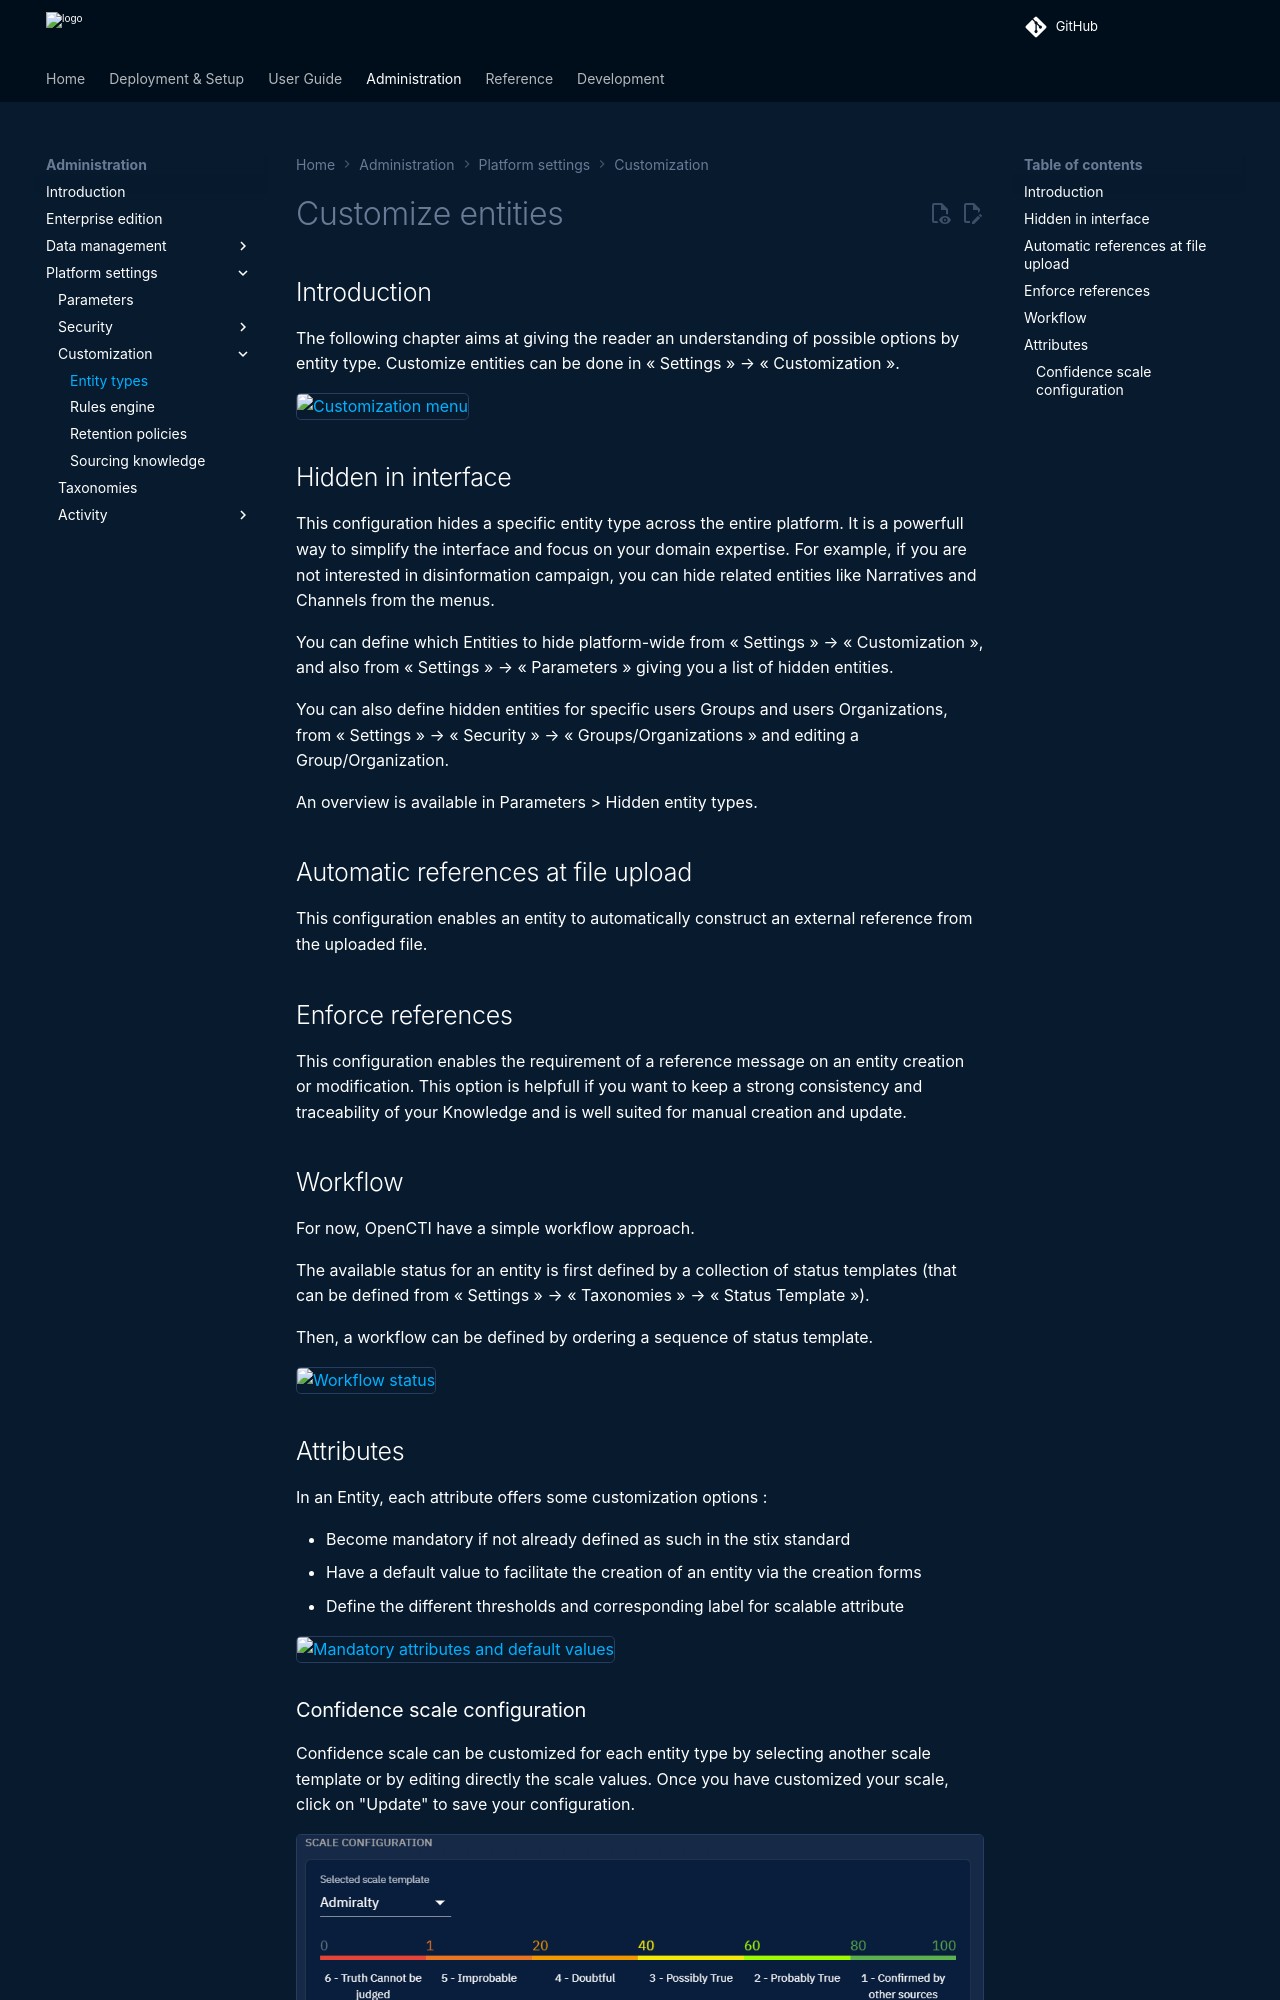

repository: OpenCTI-Platform/opencti · page: 5.10.X/administration/entities/index.html · generator: mkdocs

# Customize entities

## Introduction

A variety of entity customization options are available to optimize data representation, workflow management, and enhance overall user experience. Whether you're fine-tuning processing statuses, configuring entities' attributes, or hiding entities, OpenCTI's customization capabilities provide the flexibility you need to create a tailored environment for your threat intelligence and cybersecurity workflows.

The following chapter aims to provide readers with an understanding of the available customization options by entity type. Customize entities can be done in "Settings > Customization".

![Customization menu](./assets/customization-window.png)


## Hidden in interface

This configuration allows to hide a specific entity type throughout the entire platform. It provides a potent means to simplify the interface and tailor it to your domain expertise. For instance, if you have no interest in disinformation campaigns, you can conceal related entities such as Narratives and Channels from the menus.

You can specify which entities to hide on a platform-wide basis from "Settings > Customization" and from "Settings > Parameters", providing you with a list of hidden entities. Furthermore, you can designate hidden entities for specific Groups and Organizations from "Settings > Security > Groups/Organizations" by editing a Group/Organization.

An overview of hidden entity types is available in the "Hidden entity types" field in "Settings > Parameters."


## Automatic references at file upload

This configuration enables an entity to automatically construct an external reference from the uploaded file.


## Enforce references

This configuration enables the requirement of a reference message on an entity creation or modification. This option is helpful if you want to keep a strong consistency and traceability of your knowledge and is well suited for manual creation and update.

![Entity configuration](./assets/entity-configuration.png)


<a id="workflow-section"></a>
## Workflow

### Workflow on Draft Entity 

Draft is the first entity (object) in the platform supporting advanced workflow configuration. Please navigate to [this page](../usage/draft-workflow.md) for more information.


### Workflow on all other entities 

For now, OpenCTI has a simple workflow approach. They're represented by the "Processing status" field embedded in each object. By default, this field is disabled for most objects but can be activated through the platform settings:

1. Navigate to "Settings > Customization > Entity types > [Desired object type]."
2. Click on the small pink pen icon next to "Workflow" to access the object customization window.
3. Add and configure the desired statuses, defining their order within the workflow.

![Workflow status](./assets/workflow-configuration.png)

In addition, the available statuses are defined by a collection of status templates visible in "Settings > Taxonomies > Status templates". This collection can be customized.


### Entity status sync between platforms

By default, when an entity is imported from another OpenCTI platform through an [OpenCTI-to-OpenCTI live stream synchronizer](../usage/import/internal-streams.md), its processing status isn't preserved: the remote platform's internal status reference isn't recognized locally, so the imported entity ends up with no visible "Processing status" update.

Enable **Entity status sync** to keep the processing status consistent across platforms instead, provided both platforms define a Workflow with statuses that share the same name for that entity type.

To enable it:

1. Navigate to "Settings > Customization > Entity types > [Desired object type]".
2. Under the "Workflow" section, turn on "Update entities' statuses by name match".

Once enabled, every time this platform receives an entity of this type through a live stream synchronizer, it looks up a local status sharing the same name as the one set on the remote platform:

- If a matching status is found, it's applied to the imported entity.
- If no matching status is found, the remote status reference isn't kept: a newly created entity falls back to the entity type's default Workflow status (like any manually created entity), while an already-synced entity simply keeps its current local status unchanged.

!!! note
    This setting only affects entities received through OpenCTI-to-OpenCTI live stream synchronizers ([internal streams](../usage/import/internal-streams.md)). It has no effect on entities created or updated locally, or imported through other connectors and feeds.


<a id="fintelTemplates-section"></a>
## Fintel templates

In Enterprise Edition, you can now define templates for your containers.
You can access this feature via the Customization page (Setting/Customization/Entity types). As a result, you are required to have the Manage customization capability (or the Bypass capability) to either create, update, view, export or delete a template.

![Fintel templates](./assets/fintelTemplates-list.png)

Clicking on a fintel template line redirects to its edition page.
In the 'Content editor' tab, you can write and format the content of your template via CK Editor.
![Fintel templates edition](./assets/fintelTemplates-edition.png)

In the 'Content Preview' tab, you can preview what a file generated from your Fintel template will look like for a given container.
![Fintel templates preview](./assets/fintelTemplates-preview.png)
